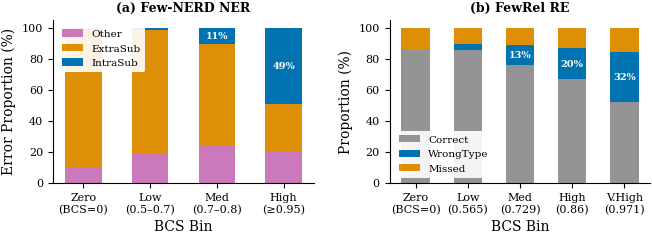

Reproduce this figure in Python. (Note: this script raises an exception after producing the figure.)
#!/usr/bin/env python3
"""Figure 2: Error Taxonomy — stacked bar charts by BCS bin."""

import matplotlib
matplotlib.use('Agg')
import matplotlib.pyplot as plt
import numpy as np

# ---------- Style ----------
plt.rcParams.update({
    'font.family': 'serif',
    'font.size': 9,
    'axes.labelsize': 10,
    'axes.titlesize': 10,
    'xtick.labelsize': 8,
    'ytick.labelsize': 8,
    'legend.fontsize': 7.5,
    'figure.dpi': 300,
    'savefig.bbox': 'tight',
    'savefig.pad_inches': 0.02,
    'axes.spines.top': False,
    'axes.spines.right': False,
})

# Colorblind-friendly palette
C_INTRA = '#0173B2'   # blue  — IntraSub / WrongType
C_EXTRA = '#DE8F05'   # orange — ExtraSub / Missed
C_OTHER = '#CC78BC'   # purple — Other / Correct
C_CORRECT = '#949494' # grey  — Correct

fig, axes = plt.subplots(1, 2, figsize=(6.75, 2.6))
bar_width = 0.55

# ===== (a) Few-NERD NER Error Distribution =====
ax = axes[0]
bins_a = ['Zero\n(BCS=0)', 'Low\n(0.5–0.7)', 'Med\n(0.7–0.8)', 'High\n(≥0.95)']
intra_a = [0.0, 1.6, 10.6, 49.4]
extra_a = [90.3, 80.0, 65.0, 30.8]
other_a = [100 - i - e for i, e in zip(intra_a, extra_a)]

x_a = np.arange(len(bins_a))
bars_other = ax.bar(x_a, other_a, bar_width, color=C_OTHER, label='Other')
bars_extra = ax.bar(x_a, extra_a, bar_width, bottom=other_a, color=C_EXTRA, label='ExtraSub')
bars_intra = ax.bar(x_a, intra_a, bar_width,
                    bottom=[o + e for o, e in zip(other_a, extra_a)],
                    color=C_INTRA, label='IntraSub')

ax.set_xticks(x_a)
ax.set_xticklabels(bins_a)
ax.set_xlabel('BCS Bin')
ax.set_ylabel('Error Proportion (%)')
ax.set_title('(a) Few-NERD NER', fontweight='bold', fontsize=9)
ax.set_ylim(0, 105)
ax.legend(loc='upper left', framealpha=0.9, edgecolor='none')

# percentage labels on IntraSub portion
for i, v in enumerate(intra_a):
    if v > 3:
        y_pos = other_a[i] + extra_a[i] + v / 2
        ax.text(x_a[i], y_pos, f'{v:.0f}%', ha='center', va='center',
                fontsize=7, color='white', fontweight='bold')

# ===== (b) FewRel RE Error Distribution =====
ax = axes[1]
bins_b = ['Zero\n(BCS=0)', 'Low\n(0.565)', 'Med\n(0.729)', 'High\n(0.86)', 'V.High\n(0.971)']
correct_b = [85.73, 85.42, 75.70, 66.67, 52.03]
wrong_b   = [0.0, 4.17, 13.0, 20.28, 32.25]
missed_b  = [14.27, 10.42, 11.3, 13.05, 15.71]

x_b = np.arange(len(bins_b))
bars_c = ax.bar(x_b, correct_b, bar_width, color=C_CORRECT, label='Correct')
bars_w = ax.bar(x_b, wrong_b, bar_width, bottom=correct_b, color=C_INTRA, label='WrongType')
bars_m = ax.bar(x_b, missed_b, bar_width,
                bottom=[c + w for c, w in zip(correct_b, wrong_b)],
                color=C_EXTRA, label='Missed')

ax.set_xticks(x_b)
ax.set_xticklabels(bins_b)
ax.set_xlabel('BCS Bin')
ax.set_ylabel('Proportion (%)')
ax.set_title('(b) FewRel RE', fontweight='bold', fontsize=9)
ax.set_ylim(0, 105)
ax.legend(loc='lower left', framealpha=0.9, edgecolor='none')

# percentage labels on WrongType portion
for i, v in enumerate(wrong_b):
    if v > 5:
        y_pos = correct_b[i] + v / 2
        ax.text(x_b[i], y_pos, f'{v:.0f}%', ha='center', va='center',
                fontsize=7, color='white', fontweight='bold')

plt.tight_layout(w_pad=2.0)
outpath = '/root/schema-dag-extraction/figures/paper/fig_error_taxonomy.pdf'
fig.savefig(outpath, format='pdf')
print(f'Saved: {outpath}')
plt.close()
